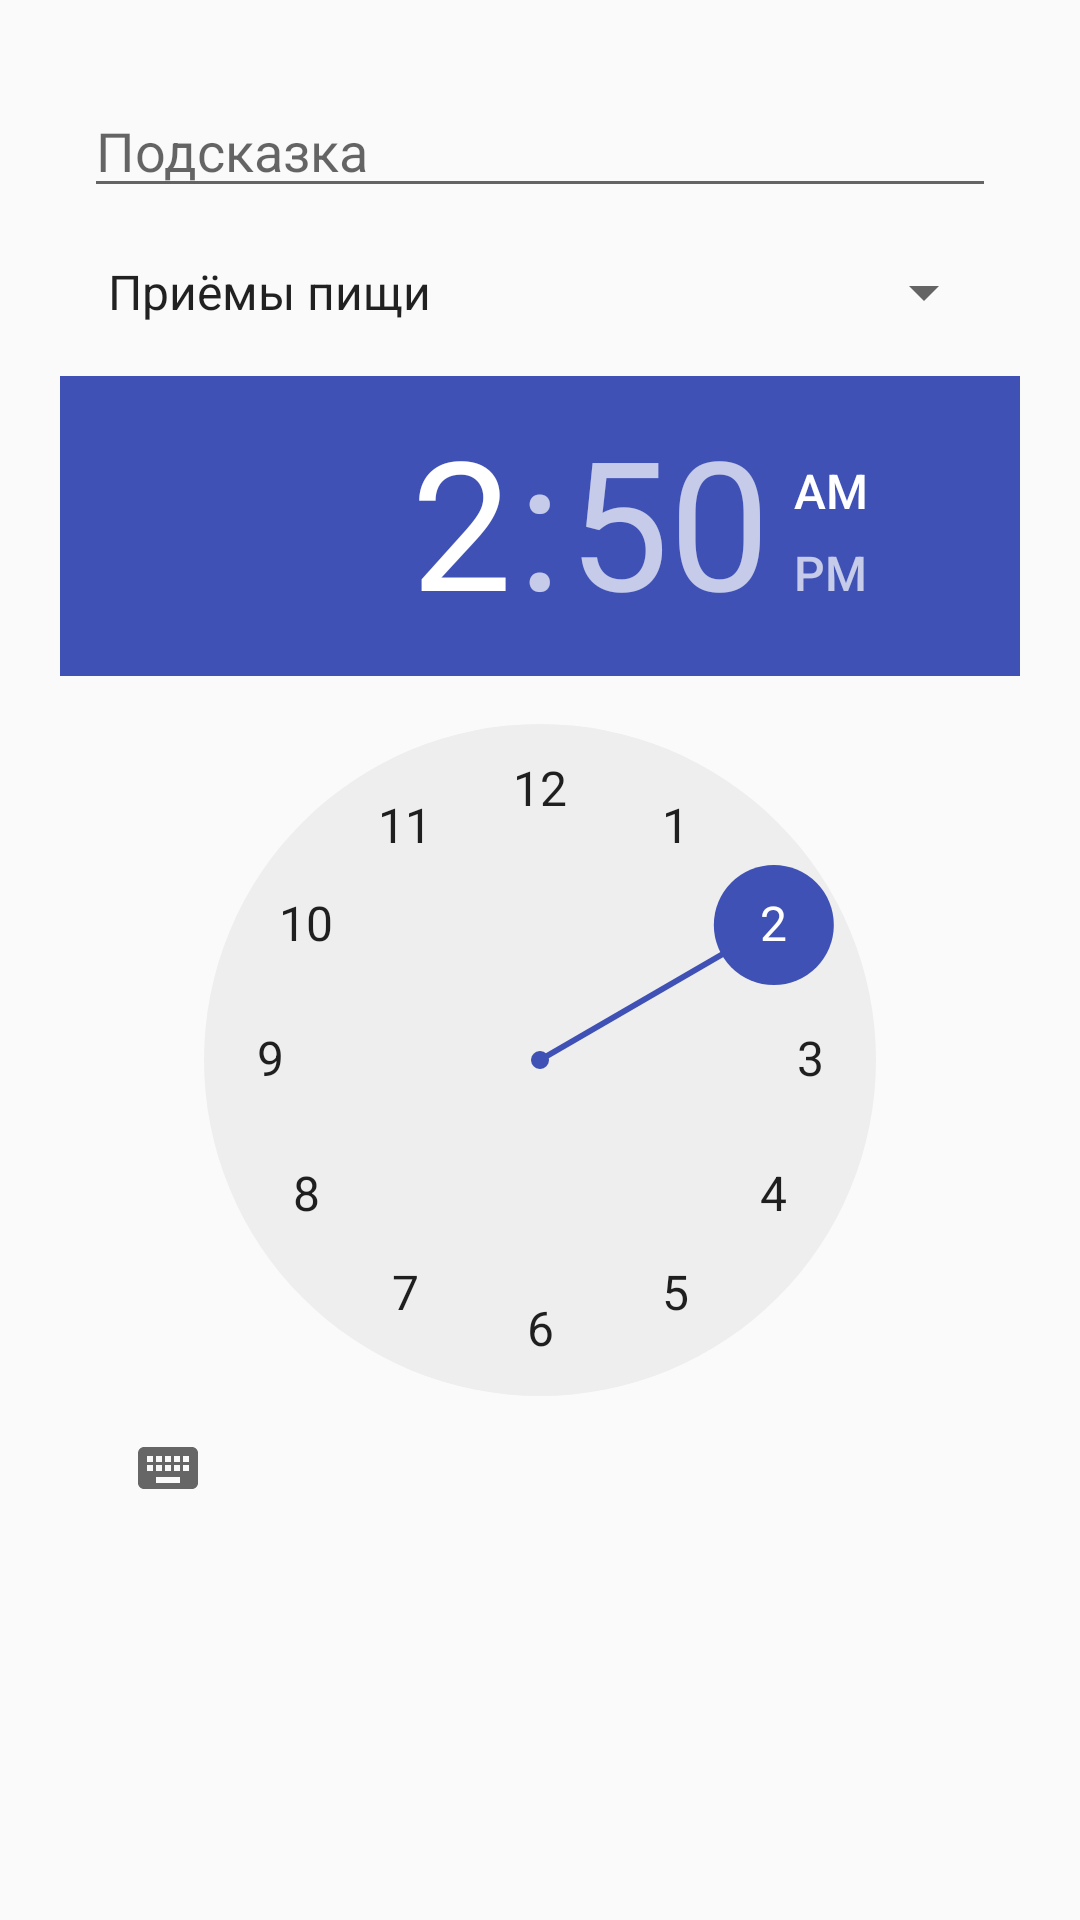

The Android layout XML behind this screen, and the referenced resources:
<!-- AndroidManifest.xml: application theme AppTheme -->
<!-- res/layout/add_dialog.xml -->
<?xml version="1.0" encoding="utf-8"?>
<ScrollView xmlns:android="http://schemas.android.com/apk/res/android"
              android:orientation="vertical"
              android:padding="20dp"
              android:layout_width="match_parent"
              android:layout_height="match_parent">

    <LinearLayout
        android:layout_width="match_parent"
        android:layout_height="wrap_content"
        android:orientation="vertical">

        <EditText
            android:hint="@string/hint"
            android:layout_margin="@dimen/list_vertical_margin"
            android:id="@+id/edittext"
            android:layout_width="match_parent"
            android:layout_height="wrap_content"/>

        <Spinner
            android:id="@+id/spinner"
            android:layout_width="match_parent"
            android:layout_margin="@dimen/list_vertical_margin"
            android:layout_height="wrap_content"
            android:entries="@array/notification_type"/>

        <TimePicker
            android:id="@+id/time"
            android:layout_marginTop="@dimen/list_vertical_margin"
            android:layout_gravity="center_horizontal"
            android:layout_width="wrap_content"
            android:layout_height="wrap_content"/>

    </LinearLayout>

</ScrollView>
<!-- resources referenced by this layout -->
<resources>
  <string-array name="notification_type">
          <item>Приёмы пищи</item>
          <item>Спортивное питание</item>
          <item>Замеры</item>
      </string-array>
  <dimen name="list_vertical_margin">8dp</dimen>
  <string name="hint">Подсказка</string>
  <style name="AppTheme" parent="Theme.AppCompat.Light.DarkActionBar">
          
          <item name="colorPrimary">@color/colorPrimary</item>
          <item name="colorPrimaryDark">@color/colorPrimaryDark</item>
          <item name="colorAccent">@color/colorAccent</item>
      </style>
  <color name="colorPrimary">#0092d7</color>
  <color name="colorPrimaryDark">#303F9F</color>
  <color name="colorAccent">#3F51B5</color>
</resources>
